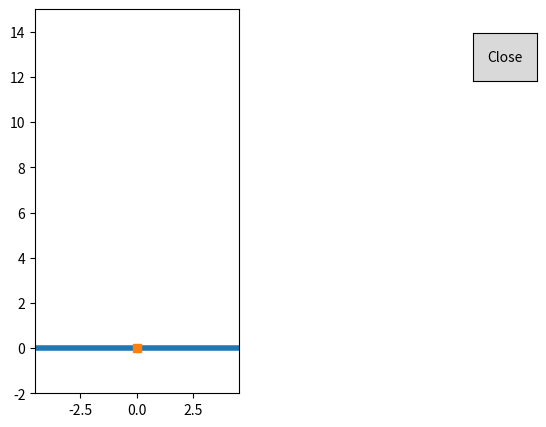

This figure's Python source:
import numpy as np
from matplotlib import pyplot as plt
from matplotlib import widgets


g = -1.6
y0 = 10
y_upd = y0
v0 = 0
dt = 0.05


fig = plt.figure(1)
ax = plt.axes()
ax.set_position([0.075, 0.1, 0.4, 0.8])


while y_upd>=0:

    ax.cla()
    ax.set_xlim(-y0*0.45,y0*0.45)
    ax.set_ylim(-2, y0+5)
    ax.set_aspect('equal')
    ax.plot([-y0*0.45,y0*0.45], [0,0], lw=4)
    ax.plot(0, y_upd, marker='s')
    plt.pause(0.01)

    y_upd = y_upd-0.1




def closeCallback(event):
    plt.close()

bax = plt.axes()
bax.set_position([0.8, 0.75, 0.1, 0.1])
buttonHandle = widgets.Button(bax, 'Close')
buttonHandle.on_clicked(closeCallback)
plt.show()